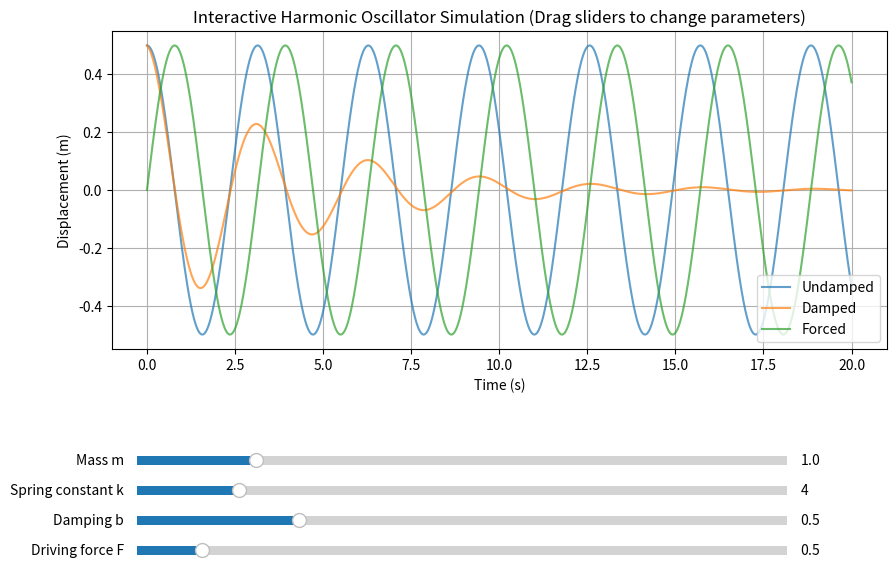

Write the Python code that produced this figure.
import numpy as np
import matplotlib.pyplot as plt
from matplotlib.widgets import Slider

# Initial parameters
m0 = 1.0
k0 = 4.0
b0 = 0.5
F0 = 0.5
omega_d0 = 2.0

t = np.linspace(0, 20, 2000)

fig, ax = plt.subplots(figsize=(10, 6))
plt.subplots_adjust(bottom=0.35)

l1, = ax.plot(t, 0.5 * np.cos(np.sqrt(k0/m0) * t), label='Undamped', alpha=0.7)
l2, = ax.plot(t, 0.5 * np.exp(-b0*t/(2*m0)) * np.cos(np.sqrt((k0/m0) - (b0/(2*m0))**2) * t), label='Damped', alpha=0.7)
l3, = ax.plot(t, (F0/m0) / np.sqrt(((k0/m0) - omega_d0**2)**2 + (b0*omega_d0/m0)**2) * np.cos(omega_d0 * t - np.pi/2), label='Forced', alpha=0.7)

ax.set_xlabel('Time (s)')
ax.set_ylabel('Displacement (m)')
ax.set_title('Interactive Harmonic Oscillator Simulation (Drag sliders to change parameters)')
ax.grid(True)
ax.legend()

# Sliders
ax_m = plt.axes([0.15, 0.15, 0.65, 0.03])
ax_k = plt.axes([0.15, 0.10, 0.65, 0.03])
ax_b = plt.axes([0.15, 0.05, 0.65, 0.03])
ax_F = plt.axes([0.15, 0.00, 0.65, 0.03])

s_m = Slider(ax_m, 'Mass m', 0.1, 5.0, valinit=m0)
s_k = Slider(ax_k, 'Spring constant k', 1.0, 20.0, valinit=k0)
s_b = Slider(ax_b, 'Damping b', 0.0, 2.0, valinit=b0)
s_F = Slider(ax_F, 'Driving force F', 0.0, 5.0, valinit=F0)

def update(val):
    m = s_m.val
    k = s_k.val
    b = s_b.val
    F = s_F.val
    omega0 = np.sqrt(k / m)
    
    l1.set_ydata(0.5 * np.cos(omega0 * t))
    l2.set_ydata(0.5 * np.exp(-b*t/(2*m)) * np.cos(np.sqrt(omega0**2 - (b/(2*m))**2) * t))
    l3.set_ydata((F / m) / np.sqrt((omega0**2 - omega_d0**2)**2 + (b*omega_d0/m)**2) * np.cos(omega_d0 * t - np.pi/2))
    fig.canvas.draw_idle()

s_m.on_changed(update)
s_k.on_changed(update)
s_b.on_changed(update)
s_F.on_changed(update)

plt.show()
